Run: headless pygame with SDL's dummy video driver; simulated clock (each Clock.tick advances the game by its frame time, no real sleeping); random seed 0; keys injected as events and as key.get_pressed() state; no mouse input.
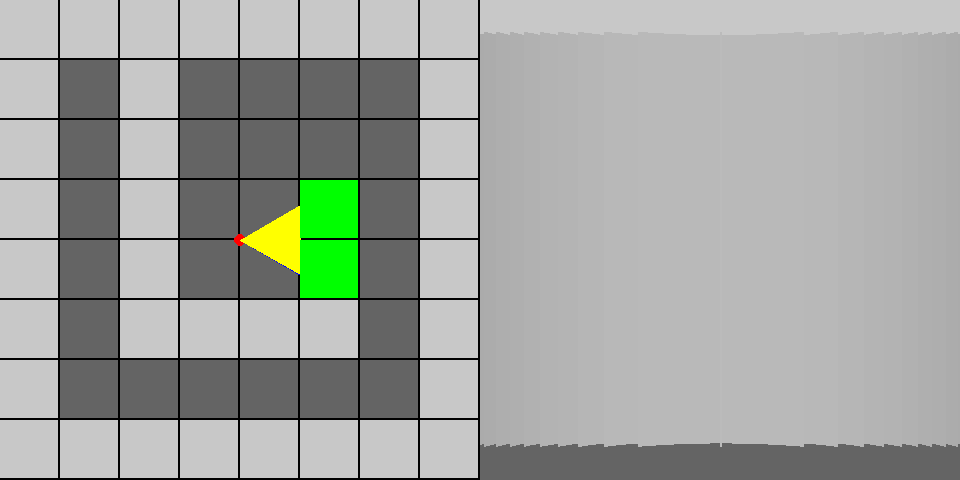
Frame 1 of 4 · flips 1–60 · no input
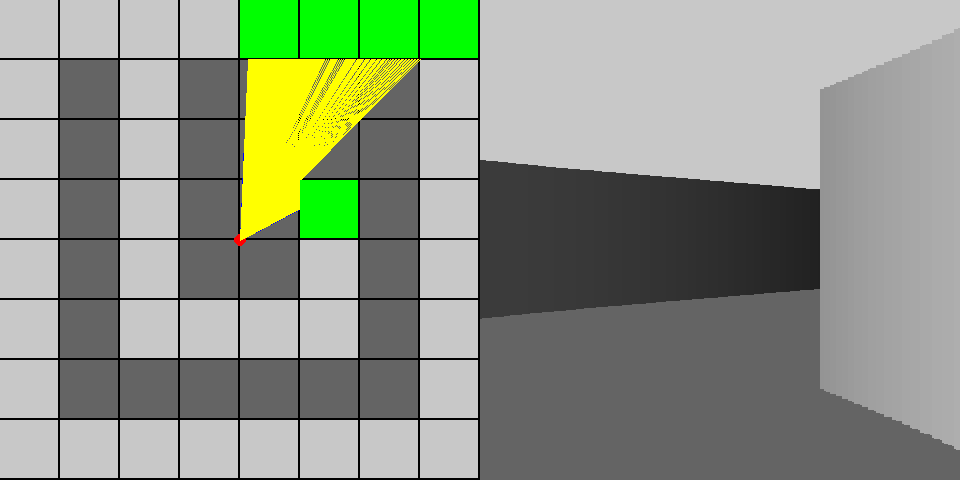
Frame 2 of 4 · flips 61–180 · tapped SPACE, RETURN · held RIGHT (→), D
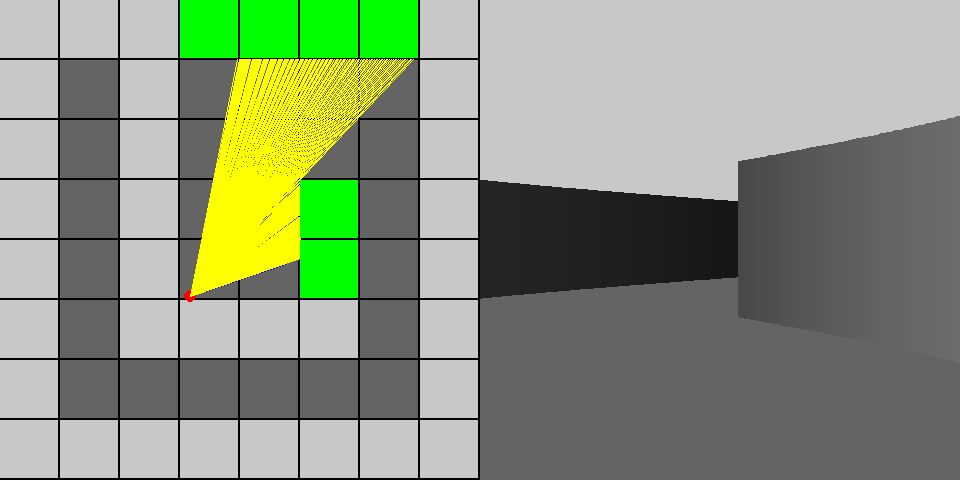
Frame 3 of 4 · flips 181–300 · held DOWN (↓), S
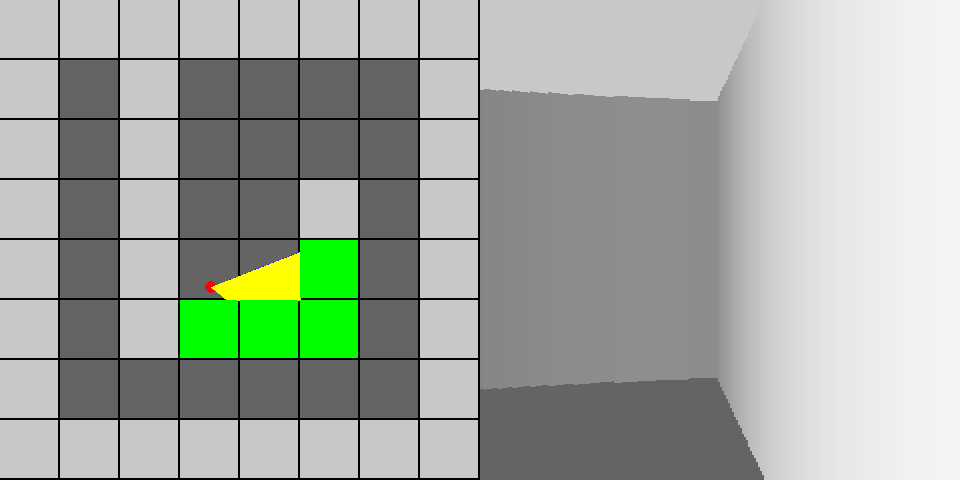
Frame 4 of 4 · flips 301–420 · held LEFT (←), A, UP (↑), W

The pygame program that drew these frames:

import pygame
import math
import sys

MAP = [
    [1, 1, 1, 1, 1, 1, 1, 1],
    [1, 0, 1, 0, 0, 0, 0, 1],
    [1, 0, 1, 0, 0, 0, 0, 1],
    [1, 0, 1, 0, 0, 1, 0, 1],
    [1, 0, 1, 0, 0, 1, 0, 1],
    [1, 0, 1, 1, 1, 1, 0, 1],
    [1, 0, 0, 0, 0, 0, 0, 1],
    [1, 1, 1, 1, 1, 1, 1, 1]
]

pygame.init()

# constantes
WIN_SIZE = 480
TILE_SIZE = WIN_SIZE / len(MAP)
PLAYER_SIZE = 6
PLAYER_SPEED = 5
RAY_NUMBER = 240
WALL_SIZE = WIN_SIZE / TILE_SIZE
DEPTH = WIN_SIZE
FOV = math.pi / 3
STEP_ANGLE = FOV / RAY_NUMBER
DISTANCE_ECRAN = (WIN_SIZE / 2) / math.tan(FOV / 2)
WALL_HEIGHT = TILE_SIZE
SCALE = WIN_SIZE / RAY_NUMBER

# global variables
player_x = WIN_SIZE / 2
player_y = WIN_SIZE / 2
player_rot = math.pi / 2

# initialisation de la fenetre
window = pygame.display.set_mode((WIN_SIZE * 2, WIN_SIZE))
pygame.display.set_caption("raycasting")

clock = pygame.time.Clock()


def draw_map():
    for row in range(len(MAP)):
        for col in range(len(MAP[row])):
            pygame.draw.rect(window, (200, 200, 200) if MAP[row][col] == 1 else (100, 100, 100),
                             (col * TILE_SIZE, row * TILE_SIZE, TILE_SIZE - 2, TILE_SIZE - 2))


def draw_player():
    pygame.draw.circle(window, (255, 0, 0), (player_x, player_y), PLAYER_SIZE)
    pygame.draw.line(window, (0, 255, 0), (player_x, player_y),
                     (player_x + math.sin(player_rot) * 100, player_y + math.cos(player_rot) * 100))

    # FOV
    pygame.draw.line(window, (0, 0, 255), (player_x, player_y),
                     (player_x + math.sin(player_rot + FOV / 2) * 100, player_y + math.cos(player_rot + FOV / 2) * 100))
    pygame.draw.line(window, (0, 0, 255), (player_x, player_y),
                     (player_x + math.sin(player_rot - FOV / 2) * 100, player_y + math.cos(player_rot - FOV / 2) * 100))


def raycasting():
    start_angle = player_rot + FOV / 2
    for ray in range(RAY_NUMBER):
        for pixel in range(DEPTH):
            target_x = player_x + math.sin(start_angle - STEP_ANGLE * ray) * pixel
            target_y = player_y + math.cos(start_angle - STEP_ANGLE * ray) * pixel
            row = int(target_y / TILE_SIZE)
            col = int(target_x / TILE_SIZE)
            if MAP[row][col] == 1:
                pygame.draw.line(window, (255, 255, 0), (player_x, player_y),
                                 (int(target_x), int(target_y)))
                pygame.draw.rect(window, (0, 255, 0),
                                 (col * TILE_SIZE, row * TILE_SIZE, TILE_SIZE - 2, TILE_SIZE - 2))
                # draw 3D rendering
                color = 255 / (1 + pixel ** 2 * 0.0001)

                projected_wall_height = (WALL_HEIGHT / (int(pixel) + 0.001)) * DISTANCE_ECRAN
                projected_wall_height /= abs(math.cos((start_angle - STEP_ANGLE * ray) - player_rot))
                pygame.draw.rect(window, (color, color, color),
                                 (WIN_SIZE + ray * SCALE, WIN_SIZE / 2 - projected_wall_height / 2,
                                  SCALE, projected_wall_height))

                break


while True:
    for event in pygame.event.get():
        if event.type == pygame.QUIT:
            pygame.quit()
            sys.exit()

    # clear background
    pygame.draw.rect(window, (0, 0, 0), (0, 0, WIN_SIZE, WIN_SIZE))
    pygame.draw.rect(window, (0, 0, 0), (WIN_SIZE, 0, WIN_SIZE * 2, WIN_SIZE))

    # dessiner sol et le plafond
    pygame.draw.rect(window, (100, 100, 100), (WIN_SIZE, WIN_SIZE / 2, WIN_SIZE * 2, WIN_SIZE))
    pygame.draw.rect(window, (200, 200, 200), (WIN_SIZE, 0, WIN_SIZE * 2, WIN_SIZE / 2))

    draw_map()
    draw_player()
    raycasting()

    events = pygame.key.get_pressed()
    if events[pygame.K_LEFT]: player_rot += 0.15
    if events[pygame.K_RIGHT]: player_rot -= 0.15

    if events[pygame.K_UP]:
        tempo = MAP[int((player_y + math.cos(player_rot) * PLAYER_SPEED)/TILE_SIZE)]
        if tempo[int((player_x + math.sin(player_rot) * PLAYER_SPEED)/TILE_SIZE)] == 0:
            player_x += math.sin(player_rot) * PLAYER_SPEED
            player_y += math.cos(player_rot) * PLAYER_SPEED

    if events[pygame.K_DOWN]:
        tempo = MAP[int((player_y - math.cos(player_rot) * PLAYER_SPEED) / TILE_SIZE)]
        if tempo[int((player_x - math.sin(player_rot) * PLAYER_SPEED) / TILE_SIZE)] == 0:
            player_x -= math.sin(player_rot) * PLAYER_SPEED
            player_y -= math.cos(player_rot) * PLAYER_SPEED

    pygame.display.flip()
    clock.tick(30)
